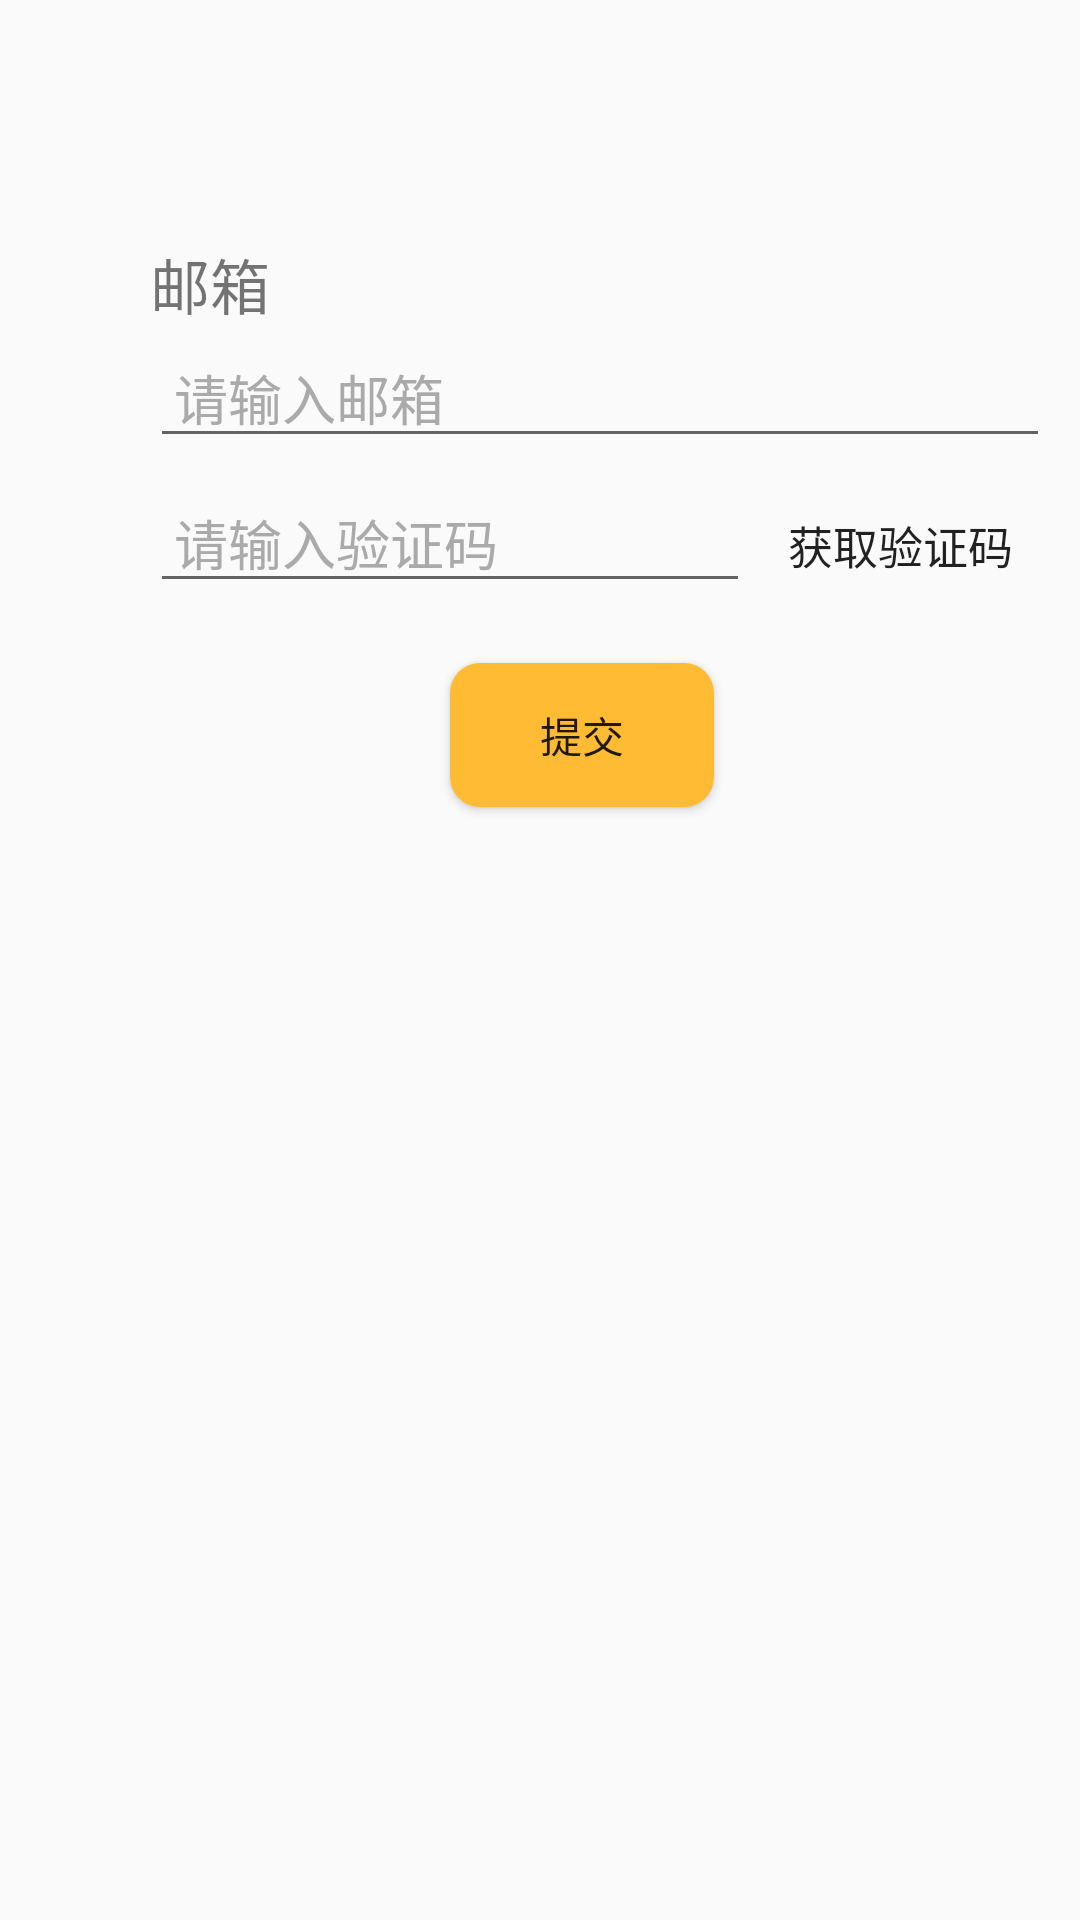

Produce the Android XML layout that renders to this screen, including the resource entries it uses.
<!-- AndroidManifest.xml: application theme AppTheme -->
<!-- res/layout/reset_pwd.xml -->
<?xml version="1.0" encoding="utf-8"?>
<RelativeLayout xmlns:android="http://schemas.android.com/apk/res/android"
    android:orientation="vertical"
    android:layout_width="match_parent"
    android:layout_height="match_parent">

    <TextView
        android:id="@+id/tv_email"
        android:layout_width="wrap_content"
        android:layout_height="wrap_content"
        android:layout_marginLeft="50dp"
        android:layout_marginTop="80dp"
        android:text="邮箱"
        android:textSize="20dp"/>
    <EditText
        android:id="@+id/edit_email"
        android:layout_width="300dp"
        android:layout_height="wrap_content"
        android:layout_below="@id/tv_email"
        android:layout_alignLeft="@id/tv_email"
        android:hint="请输入邮箱"
        android:paddingLeft="8dp"
        android:textColorHint="@android:color/darker_gray"/>
    <EditText
        android:id="@+id/edit_code"
        android:layout_width="200dp"
        android:layout_height="wrap_content"
        android:layout_below="@id/edit_email"
        android:layout_alignLeft="@id/tv_email"
        android:layout_marginTop="5dp"
        android:hint="请输入验证码"
        android:paddingLeft="8dp"
        android:textColorHint="@android:color/darker_gray"/>
    <Button
        android:id="@+id/btn_set_code"
        android:layout_width="wrap_content"
        android:layout_height="wrap_content"
        android:layout_toRightOf="@id/edit_code"
        android:layout_alignRight="@id/edit_email"
        android:layout_below="@id/edit_email"
        android:layout_marginTop="5dp"
        android:text="获取验证码"
        android:textSize="15dp"
        android:background="@android:color/transparent"/>
    <Button
        android:id="@+id/submit_reset"
        android:layout_width="wrap_content"
        android:layout_height="wrap_content"
        android:layout_below="@id/edit_code"
        android:layout_marginLeft="150dp"
        android:layout_marginTop="20dp"
        android:text="提交"
        android:background="@drawable/order_btn"/>
</RelativeLayout>
<!-- resources referenced by this layout -->
<resources>
  <!-- drawable order_btn (drawable) -->
  <?xml version="1.0" encoding="utf-8"?>
  <shape xmlns:android="http://schemas.android.com/apk/res/android"
      android:shape="rectangle">
  
      <corners android:radius="10dp"/>
      <solid android:color="@android:color/holo_orange_light"/>
  
  </shape>
  <style name="AppTheme" parent="Theme.AppCompat.Light.NoActionBar" />
</resources>
